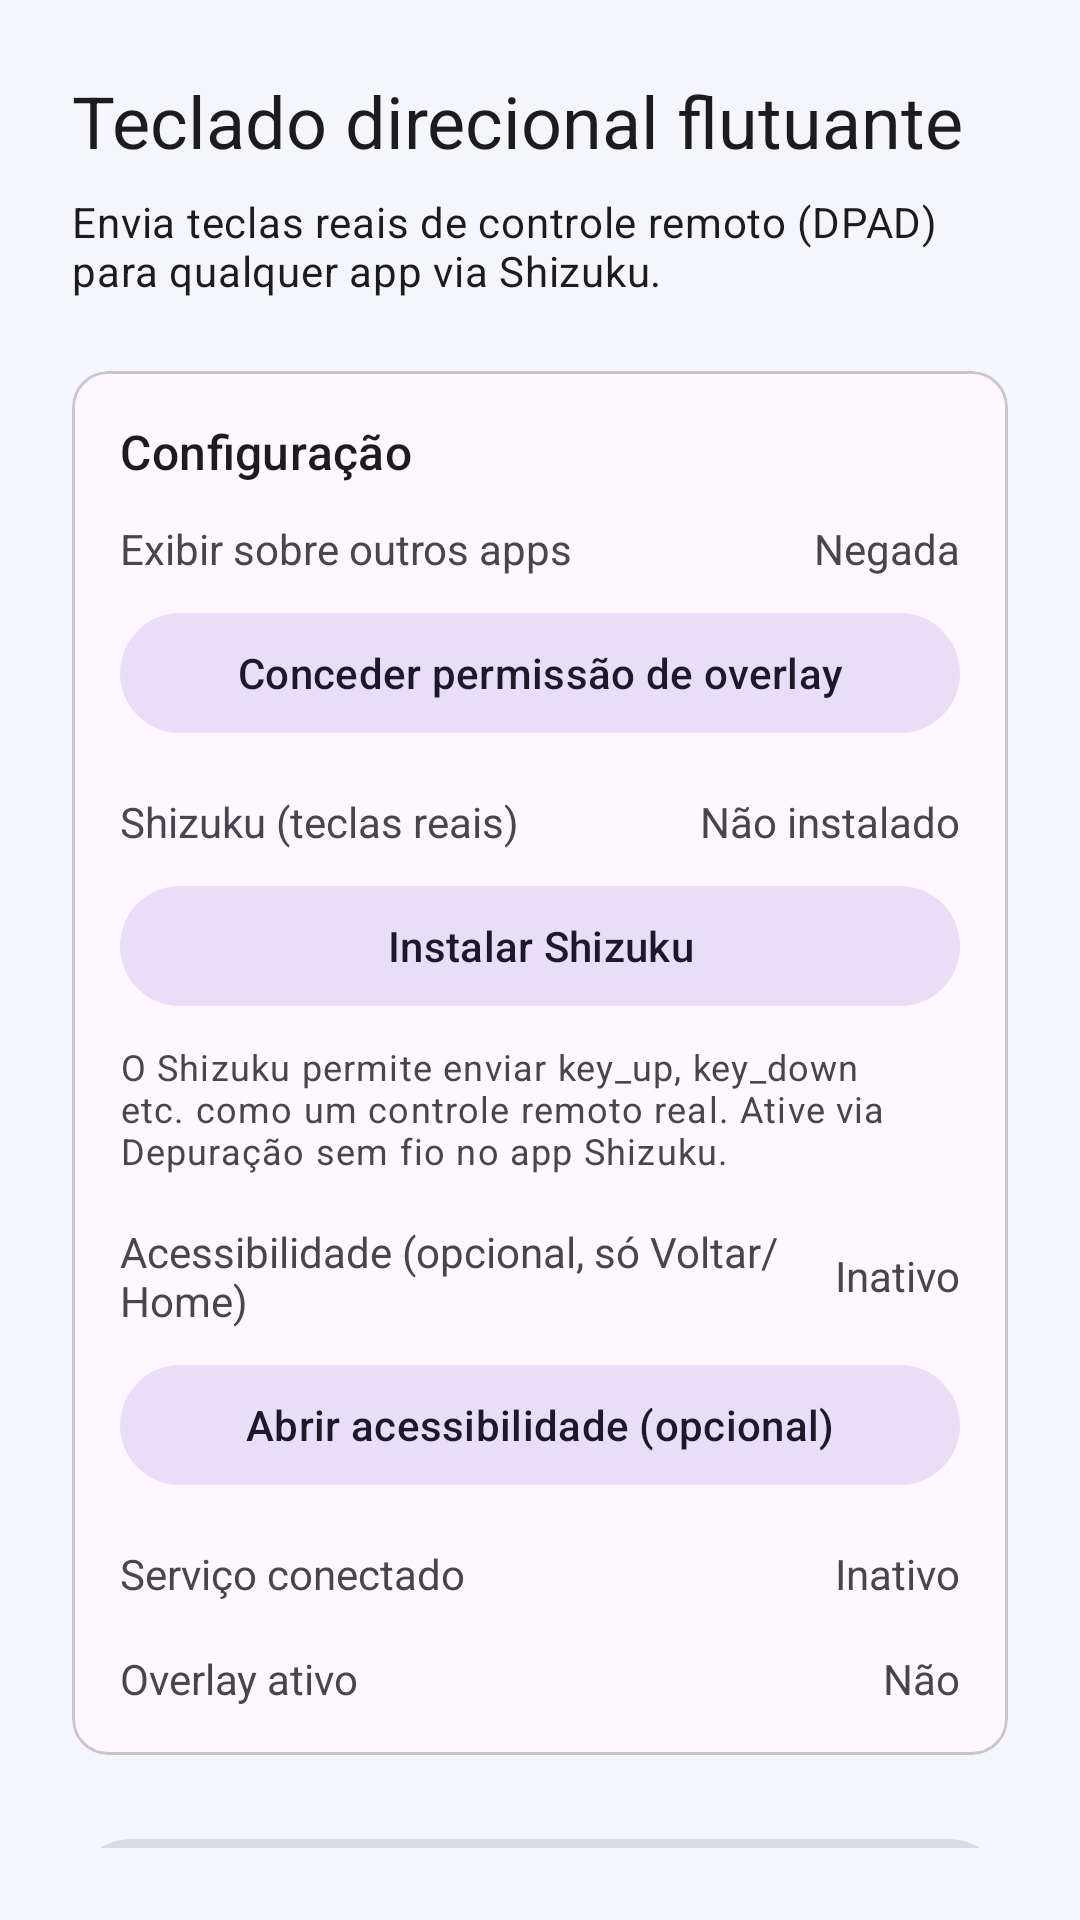

Produce the Android XML layout that renders to this screen, including the resource entries it uses.
<!-- AndroidManifest.xml: activity theme Theme.DpadOverlay -->
<!-- res/layout/activity_main.xml -->
<?xml version="1.0" encoding="utf-8"?>
<androidx.constraintlayout.widget.ConstraintLayout xmlns:android="http://schemas.android.com/apk/res/android"
    xmlns:app="http://schemas.android.com/apk/res-auto"
    android:layout_width="match_parent"
    android:layout_height="match_parent"
    android:padding="24dp">

    <TextView
        android:id="@+id/title"
        android:layout_width="0dp"
        android:layout_height="wrap_content"
        android:text="@string/main_title"
        android:textAppearance="?attr/textAppearanceHeadlineSmall"
        app:layout_constraintEnd_toEndOf="parent"
        app:layout_constraintStart_toStartOf="parent"
        app:layout_constraintTop_toTopOf="parent" />

    <TextView
        android:id="@+id/subtitle"
        android:layout_width="0dp"
        android:layout_height="wrap_content"
        android:layout_marginTop="8dp"
        android:text="@string/main_subtitle"
        android:textAppearance="?attr/textAppearanceBodyMedium"
        app:layout_constraintEnd_toEndOf="parent"
        app:layout_constraintStart_toStartOf="parent"
        app:layout_constraintTop_toBottomOf="@id/title" />

    <com.google.android.material.card.MaterialCardView
        android:id="@+id/card_permissions"
        android:layout_width="0dp"
        android:layout_height="wrap_content"
        android:layout_marginTop="24dp"
        app:layout_constraintEnd_toEndOf="parent"
        app:layout_constraintStart_toStartOf="parent"
        app:layout_constraintTop_toBottomOf="@id/subtitle">

        <LinearLayout
            android:layout_width="match_parent"
            android:layout_height="wrap_content"
            android:orientation="vertical"
            android:padding="16dp">

            <TextView
                android:layout_width="match_parent"
                android:layout_height="wrap_content"
                android:text="@string/permissions_title"
                android:textAppearance="?attr/textAppearanceTitleMedium" />

            <LinearLayout
                android:layout_width="match_parent"
                android:layout_height="wrap_content"
                android:layout_marginTop="12dp"
                android:gravity="center_vertical"
                android:orientation="horizontal">

                <TextView
                    android:layout_width="0dp"
                    android:layout_height="wrap_content"
                    android:layout_weight="1"
                    android:text="@string/overlay_permission_label" />

                <TextView
                    android:id="@+id/status_overlay_permission"
                    android:layout_width="wrap_content"
                    android:layout_height="wrap_content"
                    android:text="@string/status_denied" />
            </LinearLayout>

            <com.google.android.material.button.MaterialButton
                android:id="@+id/btn_overlay_permission"
                style="@style/Widget.Material3.Button.TonalButton"
                android:layout_width="match_parent"
                android:layout_height="wrap_content"
                android:layout_marginTop="8dp"
                android:text="@string/grant_overlay_permission" />

            <LinearLayout
                android:layout_width="match_parent"
                android:layout_height="wrap_content"
                android:layout_marginTop="16dp"
                android:gravity="center_vertical"
                android:orientation="horizontal">

                <TextView
                    android:layout_width="0dp"
                    android:layout_height="wrap_content"
                    android:layout_weight="1"
                    android:text="@string/shizuku_label" />

                <TextView
                    android:id="@+id/status_shizuku"
                    android:layout_width="wrap_content"
                    android:layout_height="wrap_content"
                    android:text="@string/status_not_installed" />
            </LinearLayout>

            <com.google.android.material.button.MaterialButton
                android:id="@+id/btn_shizuku"
                style="@style/Widget.Material3.Button.TonalButton"
                android:layout_width="match_parent"
                android:layout_height="wrap_content"
                android:layout_marginTop="8dp"
                android:text="@string/install_shizuku" />

            <TextView
                android:layout_width="match_parent"
                android:layout_height="wrap_content"
                android:layout_marginTop="8dp"
                android:text="@string/shizuku_hint"
                android:textAppearance="?attr/textAppearanceBodySmall" />

            <LinearLayout
                android:layout_width="match_parent"
                android:layout_height="wrap_content"
                android:layout_marginTop="16dp"
                android:gravity="center_vertical"
                android:orientation="horizontal">

                <TextView
                    android:layout_width="0dp"
                    android:layout_height="wrap_content"
                    android:layout_weight="1"
                    android:text="@string/accessibility_label" />

                <TextView
                    android:id="@+id/status_accessibility"
                    android:layout_width="wrap_content"
                    android:layout_height="wrap_content"
                    android:text="@string/status_disabled" />
            </LinearLayout>

            <com.google.android.material.button.MaterialButton
                android:id="@+id/btn_accessibility"
                style="@style/Widget.Material3.Button.TonalButton"
                android:layout_width="match_parent"
                android:layout_height="wrap_content"
                android:layout_marginTop="8dp"
                android:text="@string/open_accessibility_settings" />

            <LinearLayout
                android:layout_width="match_parent"
                android:layout_height="wrap_content"
                android:layout_marginTop="16dp"
                android:gravity="center_vertical"
                android:orientation="horizontal">

                <TextView
                    android:layout_width="0dp"
                    android:layout_height="wrap_content"
                    android:layout_weight="1"
                    android:text="@string/accessibility_connected_label" />

                <TextView
                    android:id="@+id/status_accessibility_connected"
                    android:layout_width="wrap_content"
                    android:layout_height="wrap_content"
                    android:text="@string/status_disabled" />
            </LinearLayout>

            <LinearLayout
                android:layout_width="match_parent"
                android:layout_height="wrap_content"
                android:layout_marginTop="16dp"
                android:gravity="center_vertical"
                android:orientation="horizontal">

                <TextView
                    android:layout_width="0dp"
                    android:layout_height="wrap_content"
                    android:layout_weight="1"
                    android:text="@string/overlay_running_label" />

                <TextView
                    android:id="@+id/status_overlay_running"
                    android:layout_width="wrap_content"
                    android:layout_height="wrap_content"
                    android:text="@string/status_stopped" />
            </LinearLayout>
        </LinearLayout>
    </com.google.android.material.card.MaterialCardView>

    <com.google.android.material.button.MaterialButton
        android:id="@+id/btn_toggle_overlay"
        android:layout_width="0dp"
        android:layout_height="wrap_content"
        android:layout_marginTop="24dp"
        android:enabled="false"
        android:text="@string/start_overlay"
        app:layout_constraintEnd_toEndOf="parent"
        app:layout_constraintStart_toStartOf="parent"
        app:layout_constraintTop_toBottomOf="@id/card_permissions" />

</androidx.constraintlayout.widget.ConstraintLayout>
<!-- resources referenced by this layout -->
<resources>
  <string name="accessibility_connected_label">Serviço conectado</string>
  <string name="accessibility_label">Acessibilidade (opcional, só Voltar/Home)</string>
  <string name="grant_overlay_permission">Conceder permissão de overlay</string>
  <string name="install_shizuku">Instalar Shizuku</string>
  <string name="main_subtitle">Envia teclas reais de controle remoto (DPAD) para qualquer app via Shizuku.</string>
  <string name="main_title">Teclado direcional flutuante</string>
  <string name="open_accessibility_settings">Abrir acessibilidade (opcional)</string>
  <string name="overlay_permission_label">Exibir sobre outros apps</string>
  <string name="overlay_running_label">Overlay ativo</string>
  <string name="permissions_title">Configuração</string>
  <string name="shizuku_hint">O Shizuku permite enviar key_up, key_down etc. como um controle remoto real. Ative via Depuração sem fio no app Shizuku.</string>
  <string name="shizuku_label">Shizuku (teclas reais)</string>
  <string name="start_overlay">Iniciar overlay</string>
  <string name="status_denied">Negada</string>
  <string name="status_disabled">Inativo</string>
  <string name="status_not_installed">Não instalado</string>
  <string name="status_stopped">Não</string>
  <style name="Theme.DpadOverlay" parent="Theme.Material3.DayNight.NoActionBar">
          <item name="colorPrimary">@color/primary</item>
          <item name="colorOnPrimary">@color/on_primary</item>
          <item name="colorSecondary">@color/secondary</item>
          <item name="android:statusBarColor">@color/background</item>
          <item name="android:navigationBarColor">@color/background</item>
          <item name="android:windowBackground">@color/background</item>
      </style>
  <color name="primary">#FF4F6BED</color>
  <color name="on_primary">#FFFFFFFF</color>
  <color name="secondary">#FF6B7AED</color>
  <color name="background">#FFF4F6FB</color>
</resources>
